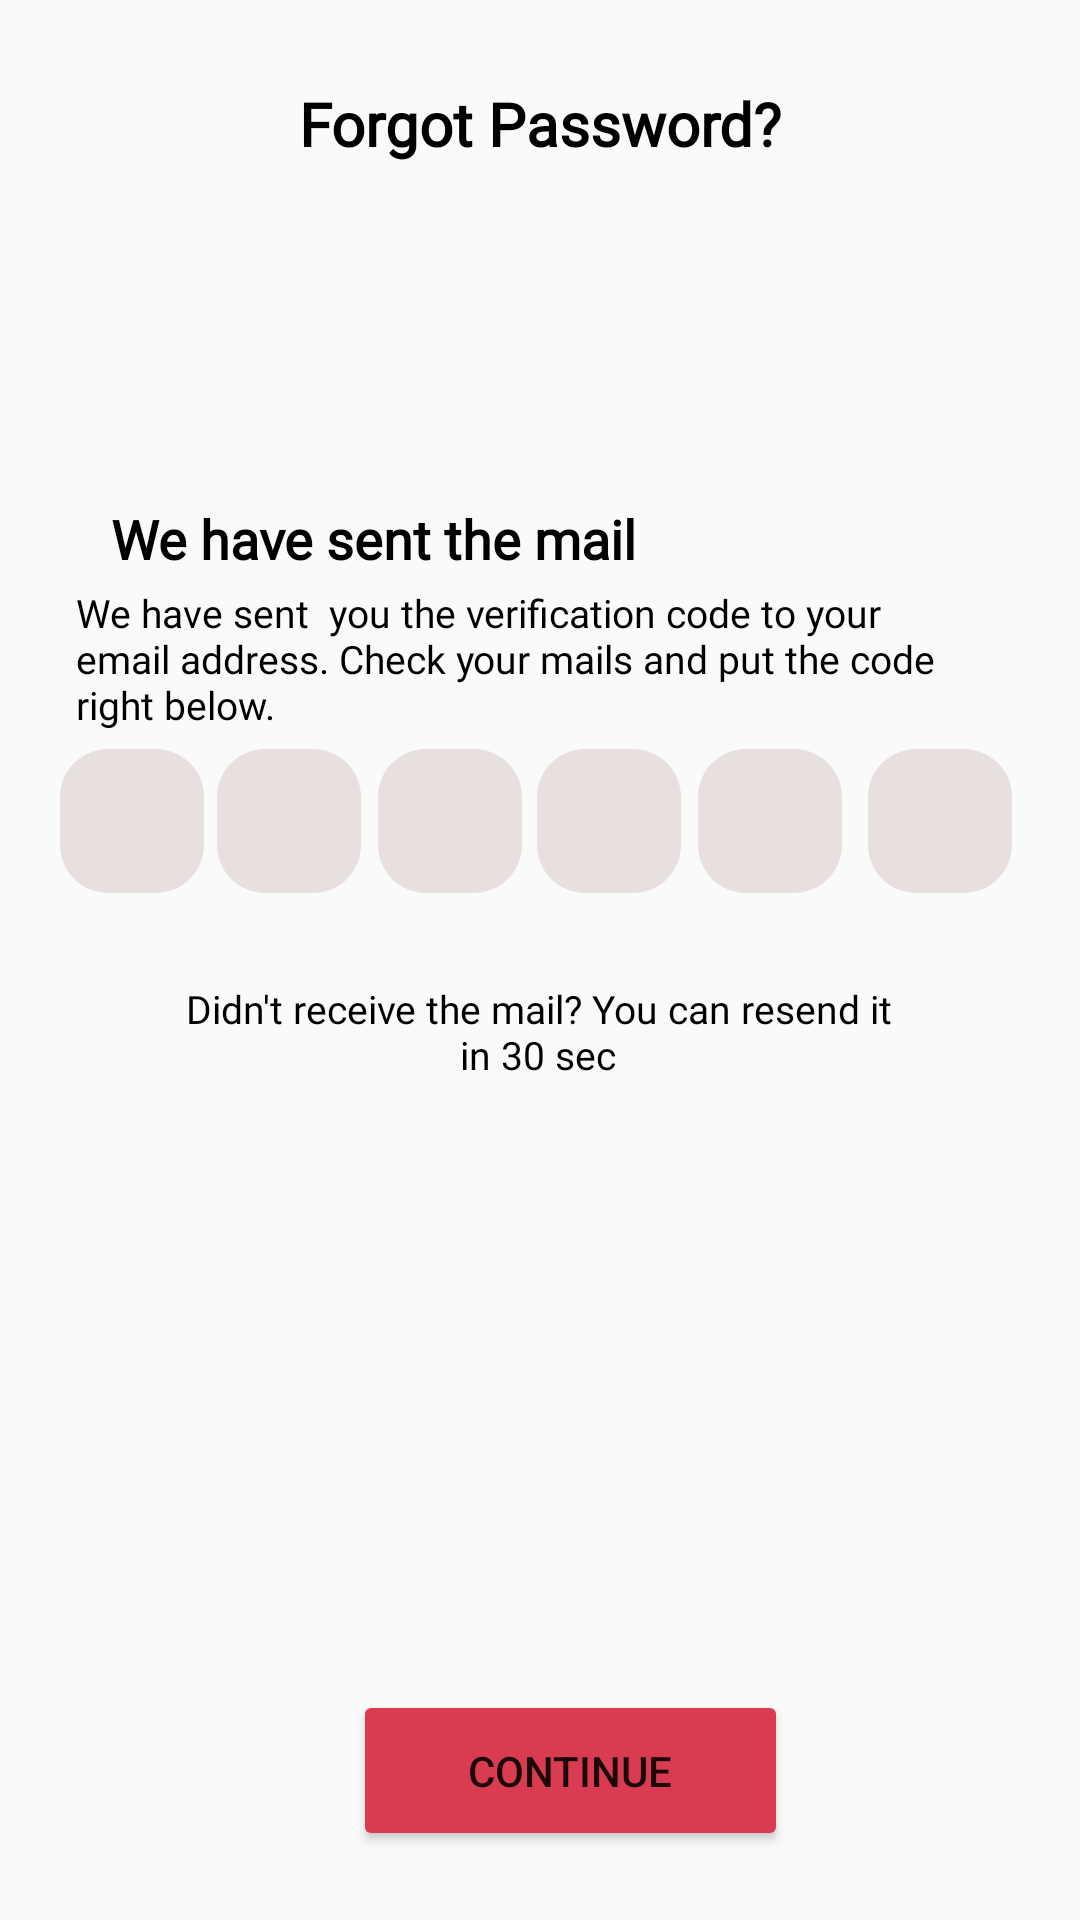

Layout XML and referenced resources for this Android screen:
<!-- AndroidManifest.xml: application theme Theme.Kussiya -->
<!-- res/layout/activity_forgot_pass.xml -->
<?xml version="1.0" encoding="utf-8"?>
<androidx.constraintlayout.widget.ConstraintLayout xmlns:android="http://schemas.android.com/apk/res/android"
    xmlns:app="http://schemas.android.com/apk/res-auto"
    xmlns:tools="http://schemas.android.com/tools"
    android:id="@+id/main"
    android:layout_width="match_parent"
    android:layout_height="match_parent"
    tools:context=".forgotPass">
    <TextView
        android:id="@+id/textView7"
        android:layout_width="wrap_content"
        android:layout_height="wrap_content"
        android:fontFamily="@font/poppins_regular"
        android:text="Forgot Password?"
        android:textColor="@color/black"
        android:textSize="20sp"
        android:textStyle="bold"
        app:layout_constraintBottom_toBottomOf="parent"
        app:layout_constraintEnd_toEndOf="parent"
        app:layout_constraintStart_toStartOf="parent"
        app:layout_constraintTop_toTopOf="parent"
        app:layout_constraintVertical_bias="0.045" />

    <ImageView
        android:id="@+id/imageView"
        android:layout_width="35dp"
        android:layout_height="35dp"
        android:importantForAccessibility="no"
        app:layout_constraintBottom_toBottomOf="parent"
        app:layout_constraintEnd_toEndOf="parent"
        app:layout_constraintHorizontal_bias="0.077"
        app:layout_constraintStart_toStartOf="parent"
        app:layout_constraintTop_toTopOf="parent"
        app:layout_constraintVertical_bias="0.045"
        app:srcCompat="@drawable/backbutton" />


    <ImageView
        android:id="@+id/imageView2"
        android:layout_width="80dp"
        android:layout_height="80dp"
        android:importantForAccessibility="no"
        app:layout_constraintBottom_toBottomOf="parent"
        app:layout_constraintEnd_toEndOf="parent"
        app:layout_constraintStart_toStartOf="parent"
        app:layout_constraintTop_toTopOf="parent"
        app:layout_constraintVertical_bias="0.13"
        app:srcCompat="@drawable/resetpassword" />

    <TextView
        android:id="@+id/textView2"
        android:layout_width="300dp"
        android:layout_height="wrap_content"
        android:fontFamily="@font/poppins_regular"
        android:text="We have sent  you the verification code to your email address. Check your mails and put the code right below."
        android:textColor="@color/black"
        android:textSize="13sp"
        app:layout_constraintBottom_toBottomOf="parent"
        app:layout_constraintEnd_toEndOf="parent"
        app:layout_constraintHorizontal_bias="0.42"
        app:layout_constraintStart_toStartOf="parent"
        app:layout_constraintTop_toTopOf="parent"
        app:layout_constraintVertical_bias="0.32999998" />


    <TextView
        android:id="@+id/TextView"
        android:layout_width="wrap_content"
        android:layout_height="20dp"
        android:fontFamily="@font/poppins_regular"
        android:text="We have sent the mail"
        android:textColor="@color/black"
        android:textSize="18sp"
        android:textStyle="bold"
        app:layout_constraintBottom_toBottomOf="parent"
        app:layout_constraintEnd_toEndOf="parent"
        app:layout_constraintHorizontal_bias="0.2"
        app:layout_constraintStart_toStartOf="parent"
        app:layout_constraintTop_toTopOf="parent"
        app:layout_constraintVertical_bias="0.26999998" />

    <Button
        android:id="@+id/continueButton2"
        android:layout_width="145dp"
        android:layout_height="53.66dp"
        android:backgroundTint="#D93C50"
        android:text="Continue"
        app:layout_constraintBottom_toBottomOf="parent"
        app:layout_constraintEnd_toEndOf="parent"
        app:layout_constraintHorizontal_bias="0.548"
        app:layout_constraintStart_toStartOf="parent"
        app:layout_constraintTop_toTopOf="parent"
        app:layout_constraintVertical_bias="0.961" />

    <LinearLayout
        android:layout_width="320dp"
        android:layout_height="wrap_content"
        android:baselineAligned="false"
        android:orientation="horizontal"
        app:layout_constraintBottom_toBottomOf="parent"
        app:layout_constraintEnd_toEndOf="parent"
        app:layout_constraintHorizontal_bias="0.497"
        app:layout_constraintStart_toStartOf="parent"
        app:layout_constraintTop_toTopOf="parent"
        app:layout_constraintVertical_bias="0.421">

        <androidx.constraintlayout.widget.ConstraintLayout
            android:layout_width="wrap_content"
            android:layout_height="wrap_content"
            android:layout_weight="0.5">

            <EditText
                android:id="@+id/otpInput5"
                android:layout_width="48dp"
                android:layout_height="48dp"
                android:layout_weight="1"
                android:background="@drawable/rounded_edit_text"
                android:importantForAutofill="no"
                android:inputType="number"
                android:maxLength="1"
                app:layout_constraintBottom_toBottomOf="parent"
                app:layout_constraintEnd_toEndOf="parent"
                app:layout_constraintHorizontal_bias="0.99"
                app:layout_constraintStart_toStartOf="parent"
                app:layout_constraintTop_toTopOf="parent" />

            <EditText
                android:id="@+id/otpInput6"
                android:layout_width="48dp"
                android:layout_height="48dp"
                android:layout_weight="1"
                android:background="@drawable/rounded_edit_text"
                android:inputType="number"
                android:maxLength="1"
                app:layout_constraintBottom_toBottomOf="parent"
                app:layout_constraintEnd_toEndOf="parent"
                app:layout_constraintHorizontal_bias="0.0"
                app:layout_constraintStart_toStartOf="parent"
                app:layout_constraintTop_toTopOf="parent" />

            <EditText
                android:id="@+id/otpInput2"
                android:layout_width="48dp"
                android:layout_height="48dp"
                android:layout_weight="1"
                android:background="@drawable/rounded_edit_text"
                android:inputType="number"
                android:maxLength="1"
                app:layout_constraintBottom_toBottomOf="parent"
                app:layout_constraintEnd_toEndOf="@+id/otpInput5"
                app:layout_constraintHorizontal_bias="0.79"
                app:layout_constraintStart_toStartOf="@+id/otpInput6"
                app:layout_constraintTop_toTopOf="parent" />

            <EditText
                android:id="@+id/otpInput4"
                android:layout_width="48dp"
                android:layout_height="48dp"
                android:layout_weight="1"
                android:background="@drawable/rounded_edit_text"
                android:inputType="number"
                android:maxLength="1"
                app:layout_constraintBottom_toBottomOf="parent"
                app:layout_constraintEnd_toEndOf="@+id/otpInput5"
                app:layout_constraintHorizontal_bias="0.59"
                app:layout_constraintStart_toStartOf="@+id/otpInput6"
                app:layout_constraintTop_toTopOf="parent" />

            <EditText
                android:id="@+id/otpInput3"
                android:layout_width="48dp"
                android:layout_height="48dp"
                android:layout_weight="1"
                android:background="@drawable/rounded_edit_text"
                android:inputType="number"
                android:maxLength="1"
                app:layout_constraintBottom_toBottomOf="parent"
                app:layout_constraintEnd_toEndOf="parent"
                app:layout_constraintHorizontal_bias="0.39"
                app:layout_constraintStart_toStartOf="@+id/otpInput6"
                app:layout_constraintTop_toTopOf="parent" />

            <EditText
                android:id="@+id/otpInput"
                android:layout_width="48dp"
                android:layout_height="48dp"
                android:layout_margin="2dp"
                android:layout_weight="1"
                android:background="@drawable/rounded_edit_text"
                android:inputType="number"
                android:maxLength="1"
                app:layout_constraintBottom_toBottomOf="parent"
                app:layout_constraintEnd_toEndOf="@+id/otpInput5"
                app:layout_constraintHorizontal_bias="0.19"
                app:layout_constraintStart_toStartOf="@+id/otpInput6"
                app:layout_constraintTop_toTopOf="parent" />
        </androidx.constraintlayout.widget.ConstraintLayout>

    </LinearLayout>

    <TextView
        android:id="@+id/textView3"
        android:layout_width="250dp"
        android:layout_height="wrap_content"
        android:fontFamily="@font/poppins_regular"
        android:text="Didn't receive the mail? You can resend it in 30 sec"
        android:textAlignment="center"
        android:textColor="@color/black"
        android:textSize="13sp"
        app:layout_constraintBottom_toBottomOf="parent"
        app:layout_constraintEnd_toEndOf="parent"
        app:layout_constraintHorizontal_bias="0.495"
        app:layout_constraintStart_toStartOf="parent"
        app:layout_constraintTop_toTopOf="parent"
        app:layout_constraintVertical_bias="0.539" />
</androidx.constraintlayout.widget.ConstraintLayout>
<!-- resources referenced by this layout -->
<resources>
  <color name="black">#FF000000</color>
  <!-- drawable rounded_edit_text (drawable) -->
  <?xml version="1.0" encoding="utf-8"?>
  <shape xmlns:android="http://schemas.android.com/apk/res/android">
      <solid android:color="#E8DFDF" />
      <corners android:radius="16dp" />
  </shape>
  <style name="Theme.Kussiya" parent="Base.Theme.Kussiya" />
  <style name="Base.Theme.Kussiya" parent="Theme.AppCompat.Light.NoActionBar">
          
          <item name="colorPrimary">@color/lavender</item>
          <item name="colorPrimaryVariant">@color/lavender</item>
          <item name="colorOnPrimary">@color/white</item>
          
          <item name="colorSecondary">@color/teal_200</item>
          <item name="colorSecondaryVariant">@color/teal_700</item>
          <item name="colorOnSecondary">@color/black</item>
          
          <item name="android:statusBarColor">?attr/colorPrimaryVariant</item>
          
      </style>
  <color name="lavender">#8692f7</color>
  <color name="white">#FFFFFFFF</color>
  <color name="teal_200">#FF03DAC5</color>
  <color name="teal_700">#FF018786</color>
</resources>
